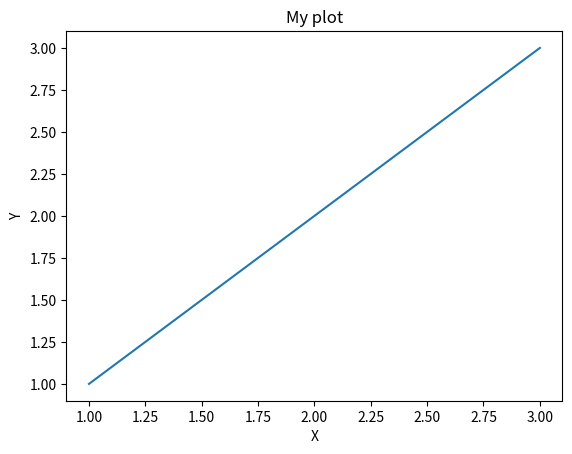

Source code (Python):
import matplotlib.pyplot as plt
import numpy as np

x = [1,2,3]
y = [1,2,3]
plt.plot(x,y)
plt.title("My plot")
#정보기입
plt.xlabel("X")
plt.ylabel("Y")
plt.show()
#그래프 저장하기
plt.savefig('picture.png')


